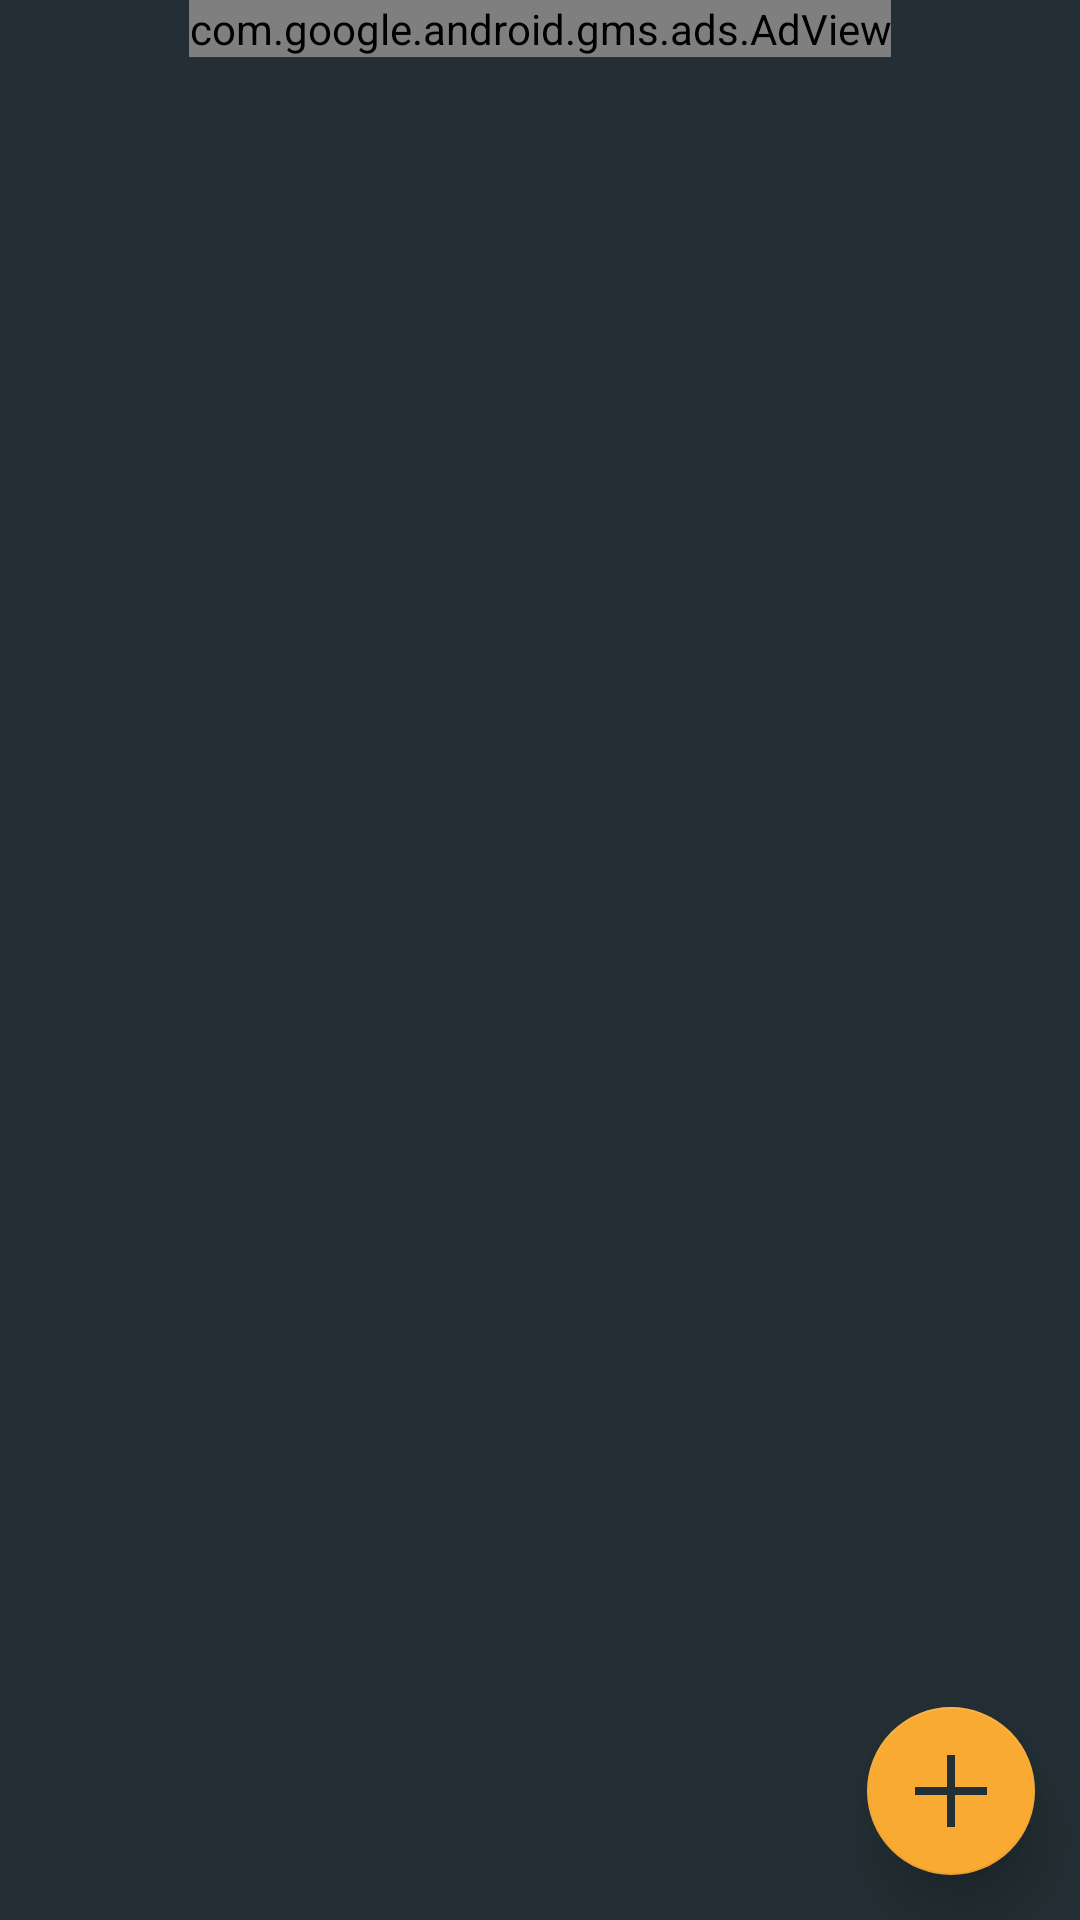

Android layout source for this screen:
<!-- AndroidManifest.xml: application theme AppTheme -->
<!-- res/layout/fragment_med_list.xml -->
<?xml version="1.0" encoding="utf-8"?>
<RelativeLayout xmlns:android="http://schemas.android.com/apk/res/android"
    xmlns:app="http://schemas.android.com/apk/res-auto"
    xmlns:tools="http://schemas.android.com/tools"
    android:id="@+id/list"
    android:layout_width="match_parent"
    android:layout_height="match_parent"
    android:background="@color/colorPrimaryDark"
    android:orientation="vertical"
    tools:context=".ui.MedListFragment">

    <android.support.design.widget.CoordinatorLayout
        android:layout_width="match_parent"
        android:layout_height="match_parent"
        android:layout_below="@id/banner_ad">

        <TextView
            android:id="@+id/no_meds_tv"
            android:layout_width="match_parent"
            android:layout_height="match_parent"
            android:gravity="center"
            android:padding="@dimen/ten_dp"
            android:text="@string/no_meds_entered"
            android:textColor="@color/colorMainText"
            android:textSize="@dimen/twentyfive_sp"
            android:visibility="gone" />

        <android.support.v7.widget.RecyclerView
            android:id="@+id/medlist_rv"
            android:layout_width="match_parent"
            android:layout_height="match_parent"
            android:padding="@dimen/ten_dp"
            android:visibility="visible" />

        <android.support.design.widget.FloatingActionButton
            android:id="@+id/list_fab"
            android:layout_width="wrap_content"
            android:layout_height="wrap_content"
            android:layout_gravity="end|bottom"
            android:layout_margin="@dimen/fifteen_dp"
            android:src="@drawable/ic_plusfab"
            app:backgroundTint="@color/colorAccent"
            app:elevation="@dimen/twelve_dp"
            app:fabSize="normal" />

    </android.support.design.widget.CoordinatorLayout>

    <com.google.android.gms.ads.AdView xmlns:ads="http://schemas.android.com/apk/res-auto"
        android:id="@+id/banner_ad"
        android:layout_width="wrap_content"
        android:layout_height="wrap_content"
        android:layout_alignParentTop="true"
        android:layout_centerHorizontal="true"
        ads:adSize="BANNER"
        ads:adUnitId="ca-app-pub-3940256099942544/6300978111" />

</RelativeLayout>
<!-- resources referenced by this layout -->
<resources>
  <color name="colorAccent">#F9AA33</color>
  <color name="colorMainText">#D3E5F0</color>
  <color name="colorPrimaryDark">#232F34</color>
  <dimen name="fifteen_dp">15dp</dimen>
  <dimen name="ten_dp">10dp</dimen>
  <dimen name="twelve_dp">12dp</dimen>
  <dimen name="twentyfive_sp">25sp</dimen>
  <!-- drawable ic_plusfab (drawable) -->
  <vector xmlns:android="http://schemas.android.com/apk/res/android"
      android:width="512dp"
      android:height="512dp"
      android:viewportWidth="288"
      android:viewportHeight="288">
    <path
        android:pathData="M160,128l0,-128l-32,0l0,128l-128,0l0,32l128,0l0,128l32,0l0,-128l128,0l0,-32z"
        android:fillColor="#232F34"/>
  </vector>
  <string name="no_meds_entered">No medications entered</string>
  <style name="AppTheme" parent="Theme.AppCompat.Light.DarkActionBar">
          
          <item name="colorPrimary">@color/colorPrimary</item>
          <item name="colorPrimaryDark">@color/colorPrimaryDark</item>
          <item name="colorAccent">@color/colorAccent</item>
          <item name="android:spinnerItemStyle">@style/MedTrackSpinnerItem</item>
      </style>
  <color name="colorPrimary">#344955</color>
  <style name="MedTrackSpinnerItem" parent="android:Widget.TextView.SpinnerItem">
          <item name="android:textAppearance">@style/MedTrackSpinnerTextAppearance</item>
      </style>
  <style name="MedTrackSpinnerTextAppearance" parent="android:Widget.TextView.SpinnerItem">
          <item name="android:textSize">16sp</item>
          <item name="android:textColor">@color/colorMainText</item>
  
      </style>
</resources>
